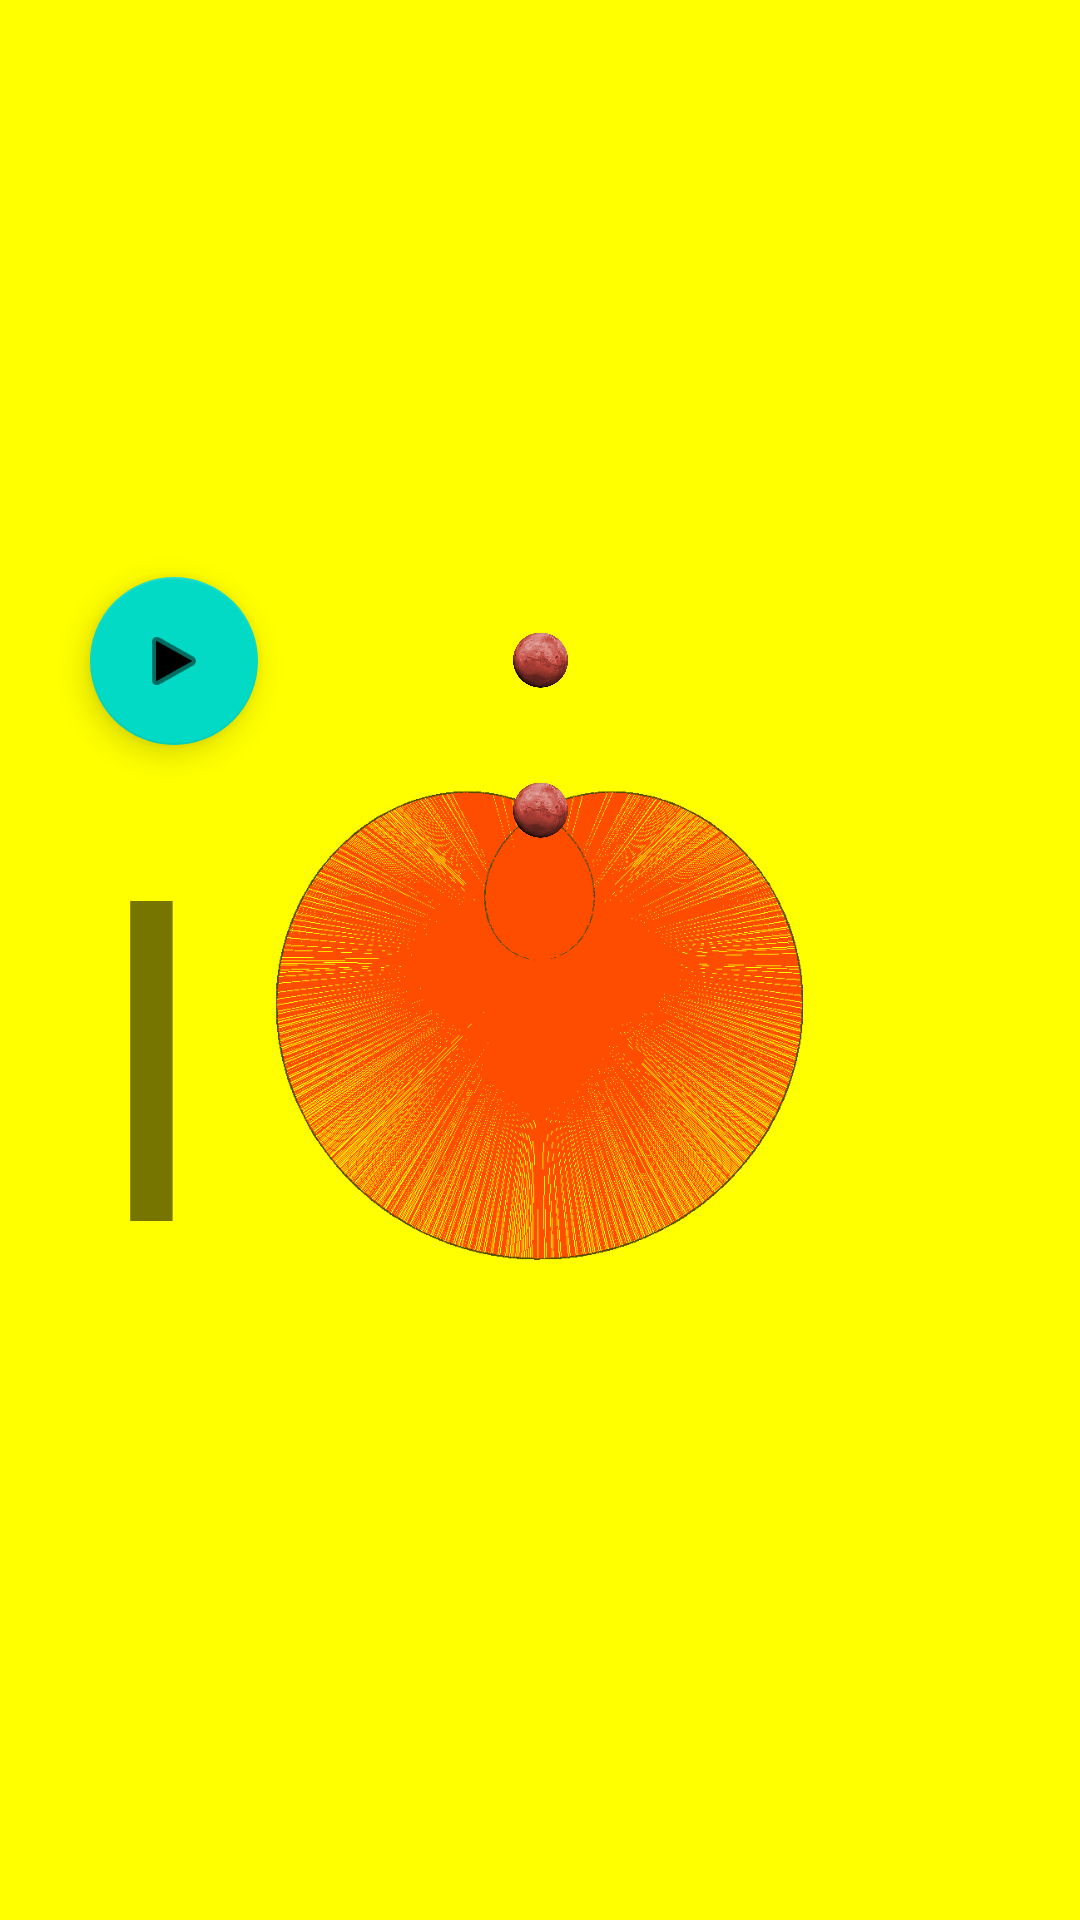

Write the Android layout XML for this screen, with the resource values it uses.
<!-- AndroidManifest.xml: application theme Theme.Nasa -->
<!-- res/layout/fragment_system.xml -->
<?xml version="1.0" encoding="utf-8"?>
<androidx.constraintlayout.widget.ConstraintLayout xmlns:android="http://schemas.android.com/apk/res/android"
    xmlns:app="http://schemas.android.com/apk/res-auto"
    xmlns:tools="http://schemas.android.com/tools"
    android:layout_width="match_parent"
    android:layout_height="match_parent">

    <androidx.constraintlayout.widget.ConstraintLayout
        android:id="@+id/background"
        android:layout_width="match_parent"
        android:layout_height="match_parent"
        android:background="@drawable/background_love"
        tools:layout_editor_absoluteX="1dp"
        tools:layout_editor_absoluteY="1dp"></androidx.constraintlayout.widget.ConstraintLayout>

    <TextView
        android:id="@+id/textViewI"
        android:layout_width="wrap_content"
        android:layout_height="wrap_content"
        android:layout_marginStart="30dp"
        android:text="I"
        android:textSize="150sp"
        app:layout_constraintBottom_toBottomOf="parent"
        app:layout_constraintStart_toStartOf="parent"
        app:layout_constraintTop_toBottomOf="@+id/floatingActionButton"
        app:layout_constraintVertical_chainStyle="packed"/>

    <com.google.android.material.floatingactionbutton.FloatingActionButton
        android:id="@+id/floatingActionButton"
        android:layout_width="wrap_content"
        android:layout_height="wrap_content"
        android:layout_marginStart="30dp"
        android:clickable="true"
        app:layout_constraintBottom_toTopOf="@+id/textViewI"
        app:layout_constraintStart_toStartOf="parent"
        app:layout_constraintTop_toTopOf="parent"
        app:srcCompat="@android:drawable/ic_media_play"
        app:layout_constraintVertical_chainStyle="packed"/>

    <TextView
        android:id="@+id/textViewCoding"
        android:layout_width="50sp"
        android:layout_height="wrap_content"
        android:layout_marginEnd="20dp"
        android:text=""
        android:textSize="60sp"
        app:layout_constraintBottom_toBottomOf="parent"
        app:layout_constraintEnd_toEndOf="parent"
        app:layout_constraintTop_toTopOf="parent" />

    <ImageView
        android:id="@+id/imageView4"
        android:layout_width="200dp"
        android:layout_height="200dp"
        android:alpha="0.7"
        app:layout_constraintBottom_toBottomOf="@+id/container1"
        app:layout_constraintEnd_toEndOf="@+id/container1"
        app:layout_constraintStart_toStartOf="@+id/container1"
        app:layout_constraintTop_toTopOf="@+id/container1"
        app:srcCompat="@drawable/heart" />

    <androidx.constraintlayout.widget.ConstraintLayout
        android:id="@+id/container1"
        android:layout_width="400dp"
        android:layout_height="400dp"
        app:layout_constraintBottom_toBottomOf="parent"
        app:layout_constraintEnd_toEndOf="parent"
        app:layout_constraintStart_toStartOf="parent"
        app:layout_constraintTop_toTopOf="parent">

        <androidx.constraintlayout.widget.Guideline
            android:id="@+id/guideline0"
            android:layout_width="wrap_content"
            android:layout_height="wrap_content"
            android:orientation="vertical"
            app:layout_constraintGuide_begin="150dp" />

        <androidx.constraintlayout.widget.Guideline
            android:id="@+id/guideline1"
            android:layout_width="wrap_content"
            android:layout_height="wrap_content"
            android:orientation="vertical"
            app:layout_constraintGuide_begin="250dp" />

        <androidx.constraintlayout.widget.Guideline
            android:id="@+id/guideline2"
            android:layout_width="wrap_content"
            android:layout_height="wrap_content"
            android:orientation="horizontal"
            app:layout_constraintGuide_begin="150dp" />

        <androidx.constraintlayout.widget.Guideline
            android:id="@+id/guideline3"
            android:layout_width="wrap_content"
            android:layout_height="wrap_content"
            android:orientation="horizontal"
            app:layout_constraintGuide_end="150dp" />

        <androidx.constraintlayout.widget.ConstraintLayout
            android:id="@+id/container2"
            android:layout_width="200dp"
            android:layout_height="200dp"
            app:layout_constraintBottom_toTopOf="@+id/guideline2"
            app:layout_constraintEnd_toStartOf="@+id/guideline1"
            app:layout_constraintStart_toStartOf="@+id/guideline0"
            app:layout_constraintTop_toTopOf="@+id/guideline2">

            <androidx.constraintlayout.widget.Guideline
                android:id="@+id/guideline9"
                android:layout_width="wrap_content"
                android:layout_height="wrap_content"
                android:orientation="horizontal"
                app:layout_constraintGuide_begin="100dp" />

            <androidx.constraintlayout.widget.Guideline
                android:id="@+id/guideline4"
                android:layout_width="wrap_content"
                android:layout_height="wrap_content"
                android:orientation="vertical"
                app:layout_constraintGuide_begin="50dp" />

            <androidx.constraintlayout.widget.Guideline
                android:id="@+id/guideline5"
                android:layout_width="wrap_content"
                android:layout_height="wrap_content"
                android:orientation="vertical"
                app:layout_constraintGuide_begin="150dp" />

            <androidx.constraintlayout.widget.Guideline
                android:id="@+id/guideline6"
                android:layout_width="wrap_content"
                android:layout_height="wrap_content"
                android:orientation="horizontal"
                app:layout_constraintGuide_begin="50dp" />

            <androidx.constraintlayout.widget.Guideline
                android:id="@+id/guideline7"
                android:layout_width="wrap_content"
                android:layout_height="wrap_content"
                android:orientation="horizontal"
                app:layout_constraintGuide_begin="150dp" />

            <ImageView
                android:id="@+id/imageMoon"
                android:layout_width="20dp"
                android:layout_height="20dp"
                app:layout_constraintBottom_toTopOf="@+id/guideline9"
                app:layout_constraintEnd_toEndOf="parent"
                app:layout_constraintStart_toStartOf="parent"
                app:layout_constraintTop_toTopOf="parent"
                app:srcCompat="@drawable/bg_mars" />

            <ImageView
                android:id="@+id/imageEarth"
                android:layout_width="20dp"
                android:layout_height="20dp"
                app:layout_constraintBottom_toBottomOf="parent"
                app:layout_constraintEnd_toEndOf="parent"
                app:layout_constraintStart_toStartOf="parent"
                app:layout_constraintTop_toTopOf="parent"
                app:srcCompat="@drawable/bg_mars" />
        </androidx.constraintlayout.widget.ConstraintLayout>

    </androidx.constraintlayout.widget.ConstraintLayout>


</androidx.constraintlayout.widget.ConstraintLayout>
<!-- resources referenced by this layout -->
<resources>
  <!-- drawable background_love: png bitmap (drawable, 2567 bytes) -->
  <!-- drawable bg_mars: png bitmap (drawable, 279611 bytes) -->
  <!-- drawable heart: png bitmap (drawable, 49212 bytes) -->
  <style name="Theme.Nasa" parent="Theme.MaterialComponents.DayNight.NoActionBar">
          
          <item name="colorPrimary">@color/purple_200</item>
          <item name="colorPrimaryVariant">@color/purple_700</item>
          <item name="colorOnPrimary">@color/white</item>
          
          <item name="colorSecondary">@color/teal_200</item>
          <item name="colorSecondaryVariant">@color/teal_700</item>
          <item name="colorOnSecondary">@color/black</item>
          
          <item name="android:statusBarColor" tools:targetApi="l">?attr/colorPrimaryVariant</item>
          
          <item name="textColorConnected">@color/green</item>
          <item name="textColorDisConnected">@color/light_gray</item>
  
          <item name="themeColorPrimary">@color/teal_200</item>
  
          <item name="textAppearanceButton">@style/AppTextAppearance.Button</item>
  
          <item name="shapeAppearanceSmallComponent">@style/AppShapeAppearance.SmallComponent</item>
          <item name="shapeAppearanceMediumComponent">@style/AppShapeAppearance.MediumComponent</item>
  
          <item name="materialButtonStyle">@style/AppButton</item>
          <item name="textInputStyle">@style/AppTextField</item>
          <item name="materialCardViewStyle">@style/AppCard</item>
  
          
          
      </style>
  <color name="purple_200">#FFBB86FC</color>
  <color name="purple_700">#FF3700B3</color>
  <color name="white">#FFFFFFFF</color>
  <color name="teal_200">#FF03DAC5</color>
  <color name="teal_700">#FF018786</color>
  <color name="black">#FF000000</color>
  <color name="green">#FFDDFA00</color>
  <color name="light_gray">#a7c0cd</color>
  <style name="AppTextAppearance.Button" parent="TextAppearance.MaterialComponents.Button">
          <item name="android:textAllCaps">false</item>
      </style>
  <style name="AppShapeAppearance.SmallComponent" parent="ShapeAppearance.MaterialComponents.SmallComponent">
          <item name="cornerFamily">rounded</item>
          <item name="cornerSize">18dp</item>
      </style>
  <style name="AppShapeAppearance.MediumComponent" parent="ShapeAppearance.MaterialComponents.MediumComponent">
          <item name="cornerFamily">cut</item>
          <item name="cornerSize">18dp</item>
      </style>
  <style name="AppButton" parent="Widget.MaterialComponents.Button">
          <item name="backgroundTint">?attr/colorSecondary</item>
      </style>
  <style name="AppTextField" parent="Widget.MaterialComponents.TextInputLayout.FilledBox">
          <item name="boxBackgroundColor">@color/color_selector</item>
      </style>
  <style name="AppCard" parent="Widget.MaterialComponents.CardView">
          <item name="cardElevation">8dp</item>
      </style>
</resources>
